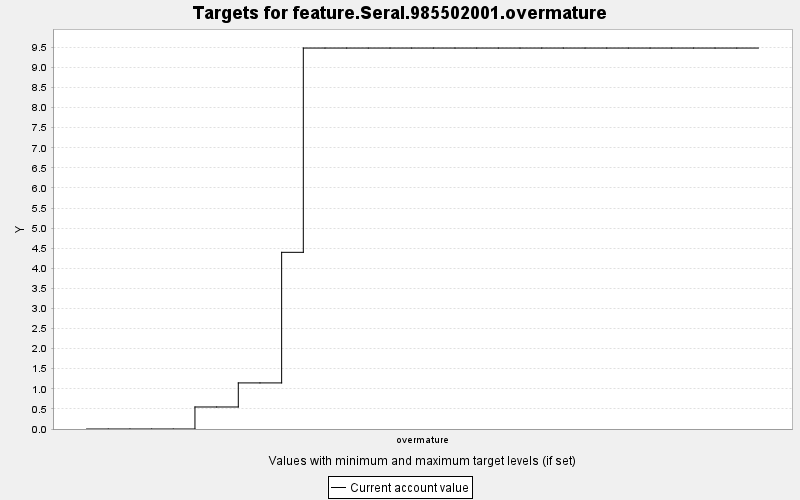

The data file committed next to this chart (first rows):
TARGET, PERIOD, YEAR, PERIODWIDTH, MINIMUM, MAXIMUM, MINWEIGHT, MAXWEIGHT, CURRENT, SUMMARY
feature.Seral.985502001.overmature, 0, 0, 10.0, 0.0, 10000, 1.0, 1.0, 0.0, 0.0
feature.Seral.985502001.overmature, 1, 10, 10.0, 0.0, 10000, 1.0, 1.0, 0.0, 0.0
feature.Seral.985502001.overmature, 2, 20, 10.0, 0.0, 10000, 1.0, 1.0, 0.0, 0.0
feature.Seral.985502001.overmature, 3, 30, 10.0, 0.0, 10000, 1.0, 1.0, 0.0, 0.0
feature.Seral.985502001.overmature, 4, 40, 10.0, 0.0, 10000, 1.0, 1.0, 0.0, 0.0
feature.Seral.985502001.overmature, 5, 50, 10.0, 0.0, 10000, 1.0, 1.0, 0.548, 0.0
feature.Seral.985502001.overmature, 6, 60, 10.0, 0.0, 10000, 1.0, 1.0, 0.548, 0.0
feature.Seral.985502001.overmature, 7, 70, 10.0, 0.0, 10000, 1.0, 1.0, 1.147, 0.0
feature.Seral.985502001.overmature, 8, 80, 10.0, 0.0, 10000, 1.0, 1.0, 1.147, 0.0
feature.Seral.985502001.overmature, 9, 90, 10.0, 0.0, 10000, 1.0, 1.0, 4.397, 0.0
feature.Seral.985502001.overmature, 10, 100, 10.0, 0.0, 10000, 1.0, 1.0, 9.481, 0.0
feature.Seral.985502001.overmature, 11, 110, 10.0, 0.0, 10000, 1.0, 1.0, 9.481, 0.0
feature.Seral.985502001.overmature, 12, 120, 10.0, 0.0, 10000, 1.0, 1.0, 9.481, 0.0
feature.Seral.985502001.overmature, 13, 130, 10.0, 0.0, 10000, 1.0, 1.0, 9.481, 0.0
feature.Seral.985502001.overmature, 14, 140, 10.0, 0.0, 10000, 1.0, 1.0, 9.481, 0.0
feature.Seral.985502001.overmature, 15, 150, 10.0, 0.0, 10000, 1.0, 1.0, 9.481, 0.0
feature.Seral.985502001.overmature, 16, 160, 10.0, 0.0, 10000, 1.0, 1.0, 9.481, 0.0
feature.Seral.985502001.overmature, 17, 170, 10.0, 0.0, 10000, 1.0, 1.0, 9.481, 0.0
feature.Seral.985502001.overmature, 18, 180, 10.0, 0.0, 10000, 1.0, 1.0, 9.481, 0.0
feature.Seral.985502001.overmature, 19, 190, 10.0, 0.0, 10000, 1.0, 1.0, 9.481, 0.0
feature.Seral.985502001.overmature, 20, 200, 10.0, 0.0, 10000, 1.0, 1.0, 9.481, 0.0
feature.Seral.985502001.overmature, 21, 210, 10.0, 0.0, 10000, 1.0, 1.0, 9.481, 0.0
feature.Seral.985502001.overmature, 22, 220, 10.0, 0.0, 10000, 1.0, 1.0, 9.481, 0.0
feature.Seral.985502001.overmature, 23, 230, 10.0, 0.0, 10000, 1.0, 1.0, 9.481, 0.0
feature.Seral.985502001.overmature, 24, 240, 10.0, 0.0, 10000, 1.0, 1.0, 9.481, 0.0
feature.Seral.985502001.overmature, 25, 250, 10.0, 0.0, 10000, 1.0, 1.0, 9.481, 0.0
feature.Seral.985502001.overmature, 26, 260, 10.0, 0.0, 10000, 1.0, 1.0, 9.481, 0.0
feature.Seral.985502001.overmature, 27, 270, 10.0, 0.0, 10000, 1.0, 1.0, 9.481, 0.0
feature.Seral.985502001.overmature, 28, 280, 10.0, 0.0, 10000, 1.0, 1.0, 9.481, 0.0
feature.Seral.985502001.overmature, 29, 290, 10.0, 0.0, 10000, 1.0, 1.0, 9.481, 0.0
feature.Seral.985502001.overmature, 30, 300, 10.0, 0.0, 10000, 1.0, 1.0, 9.481, 0.0
